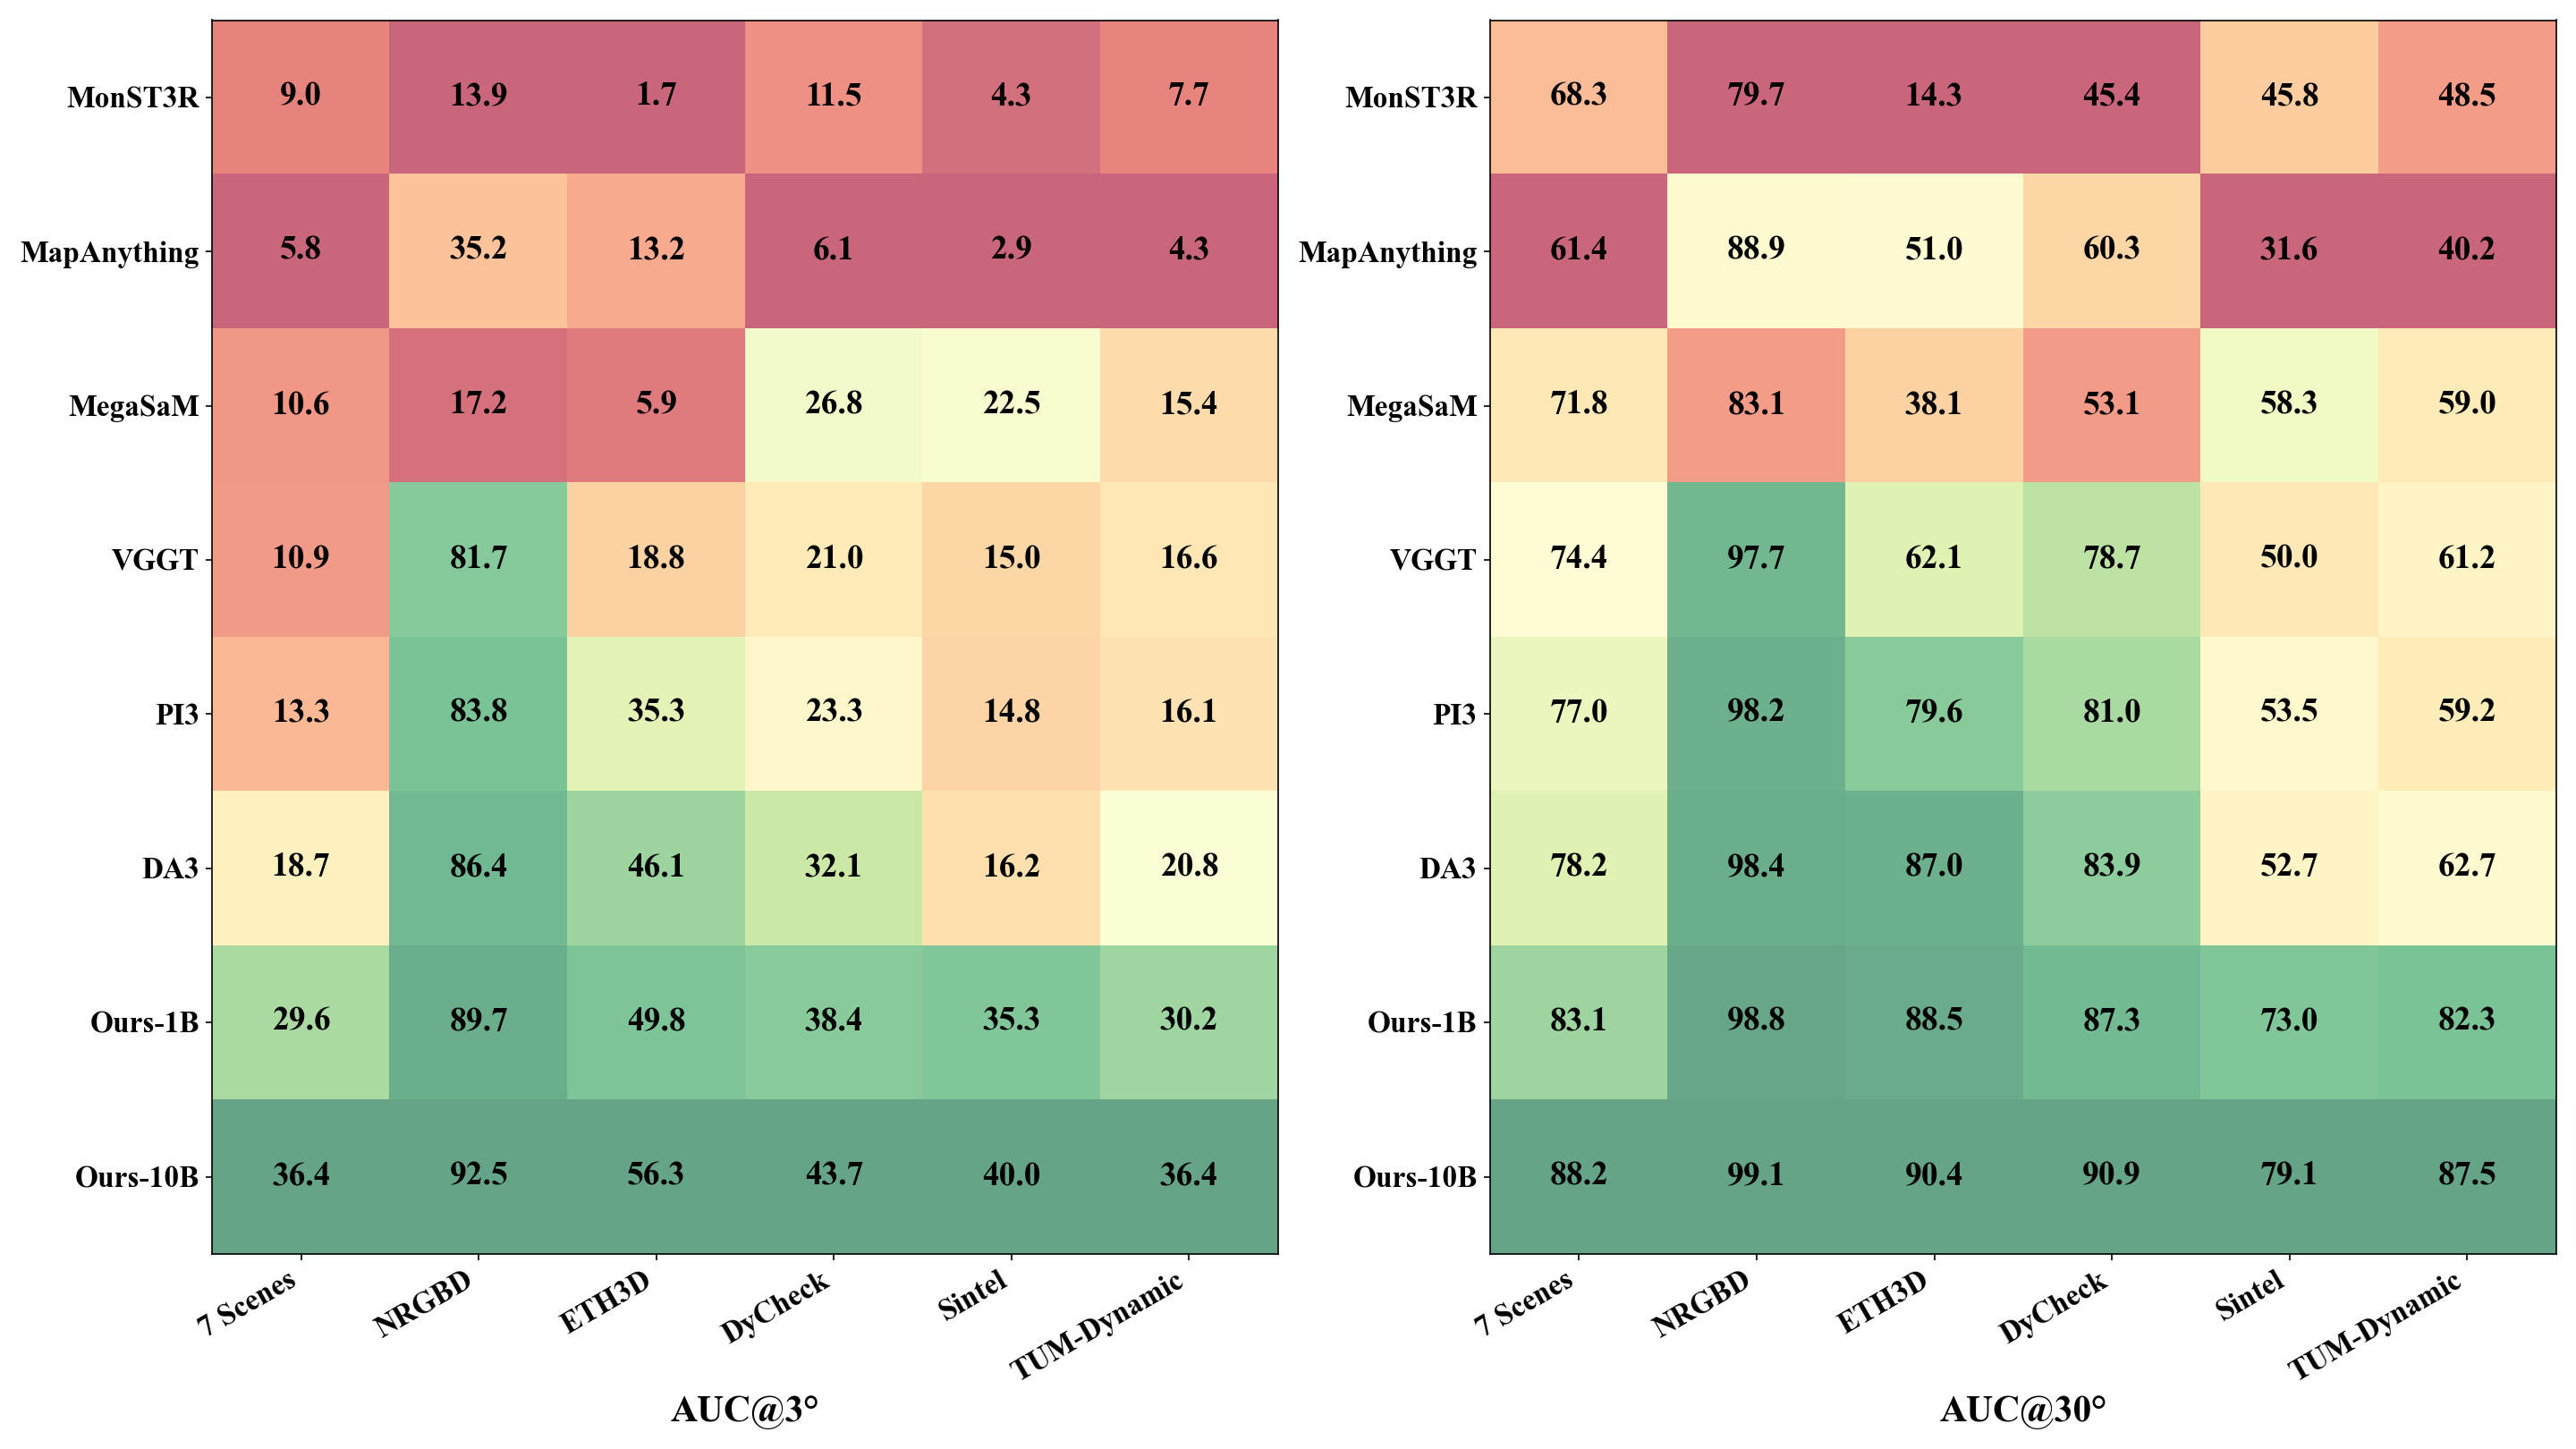

Python code for this plot:
import torch
import matplotlib as mpl
import matplotlib.pyplot as plt
from matplotlib.colors import LinearSegmentedColormap

plt.rcParams["font.family"] = "serif"
plt.rcParams["font.serif"] = ["Times New Roman"]

TINT = 0.4

base = mpl.colormaps["RdYlGn"](torch.linspace(0, 1, 256).numpy())
tinted = base * (1 - TINT) + TINT
tinted[:, 3] = 1.0
TINTED_RDYLGN = LinearSegmentedColormap.from_list("TintedRdYlGn", tinted)


def per_column_normalize(data: torch.Tensor, descending: bool = False) -> torch.Tensor:
    """Per-column min-max normalize to [0, 1] preserving value ratios."""
    col_min = data.min(dim=0, keepdim=True).values
    col_max = data.max(dim=0, keepdim=True).values
    norm = (data - col_min) / (col_max - col_min).clamp(min=1e-12)
    return 1 - norm if descending else norm


methods = [
    "MonST3R",
    "MapAnything",
    "MegaSaM",
    "VGGT",
    "PI3",
    "DA3",
    "Ours-1B",
    "Ours-10B",
]
datasets = ["7 Scenes", "NRGBD", "ETH3D", "DyCheck", "Sintel", "TUM-Dynamic"]

auc3 = torch.tensor(
    [
        [9.0, 13.9, 1.7, 11.5, 4.3, 7.7],
        [5.8, 35.2, 13.2, 6.1, 2.9, 4.3],
        [10.6, 17.2, 5.9, 26.8, 22.5, 15.4],
        [10.9, 81.7, 18.8, 21.0, 15.0, 16.6],
        [13.3, 83.8, 35.3, 23.3, 14.8, 16.1],
        [18.7, 86.4, 46.1, 32.1, 16.2, 20.8],
        [29.6, 89.7, 49.8, 38.4, 35.3, 30.2],
        [36.4, 92.5, 56.3, 43.7, 40.0, 36.4],
    ]
)

auc30 = torch.tensor(
    [
        [68.3, 79.7, 14.3, 45.4, 45.8, 48.5],
        [61.4, 88.9, 51.0, 60.3, 31.6, 40.2],
        [71.8, 83.1, 38.1, 53.1, 58.3, 59.0],
        [74.4, 97.7, 62.1, 78.7, 50.0, 61.2],
        [77.0, 98.2, 79.6, 81.0, 53.5, 59.2],
        [78.2, 98.4, 87.0, 83.9, 52.7, 62.7],
        [83.1, 98.8, 88.5, 87.3, 73.0, 82.3],
        [88.2, 99.1, 90.4, 90.9, 79.1, 87.5],
    ]
)

fig, axes = plt.subplots(1, 2, figsize=(19.2, 10.8), dpi=150)

for ax, data, name in [
    (axes[0], auc3, "AUC@3°"),
    (axes[1], auc30, "AUC@30°"),
]:
    q = per_column_normalize(data, descending=False)
    ax.imshow(q.numpy(), cmap=TINTED_RDYLGN, aspect="auto", vmin=0, vmax=1)
    ax.set_xticks(range(len(datasets)))
    ax.set_xticklabels(
        datasets, rotation=30, ha="right", fontsize=16, fontweight="bold"
    )
    ax.set_yticks(range(len(methods)))
    ax.set_yticklabels(methods, fontsize=16, fontweight="bold")
    ax.set_xlabel(name, fontsize=20, fontweight="bold")
    for i in range(len(methods)):
        for j in range(len(datasets)):
            v = data[i, j].item()
            ax.text(
                j,
                i,
                f"{v:.1f}",
                ha="center",
                va="center",
                color="black",
                fontsize=18,
                fontweight="bold",
            )

plt.tight_layout()
plt.savefig(__file__.rsplit(".", 1)[0] + ".png")
plt.close()
